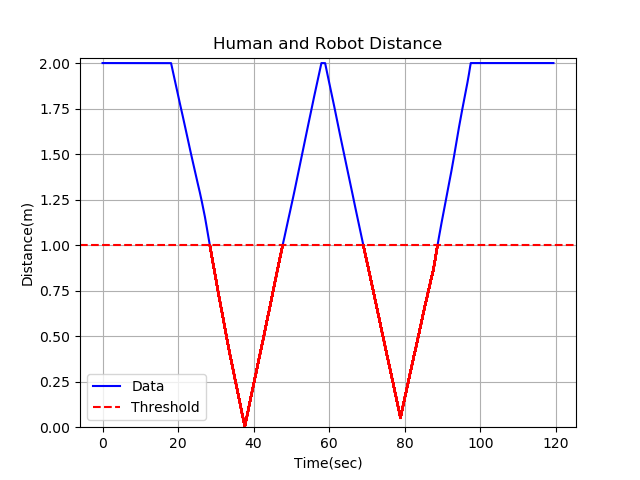

Source data for this figure (header and first rows):
2.000000, 
2, 
2, 
2, 
2, 
2, 
2, 
2, 
2, 
2, 
2, 
2, 
2, 
2, 
2, 
2, 
2, 
2, 
2, 
2, 
2, 
2, 
2, 
2, 
2, 
2, 
2, 
2, 
2, 
2, 
2, 
2, 
2, 
2, 
2, 
2, 
2, 
2, 
2, 
2, 
2, 
2, 
2, 
2, 
2, 
2, 
2, 
2, 
2, 
2, 
2, 
2, 
2, 
2, 
2, 
2, 
2, 
2, 
2, 
2, 
2, 
... 38,134 more rows
